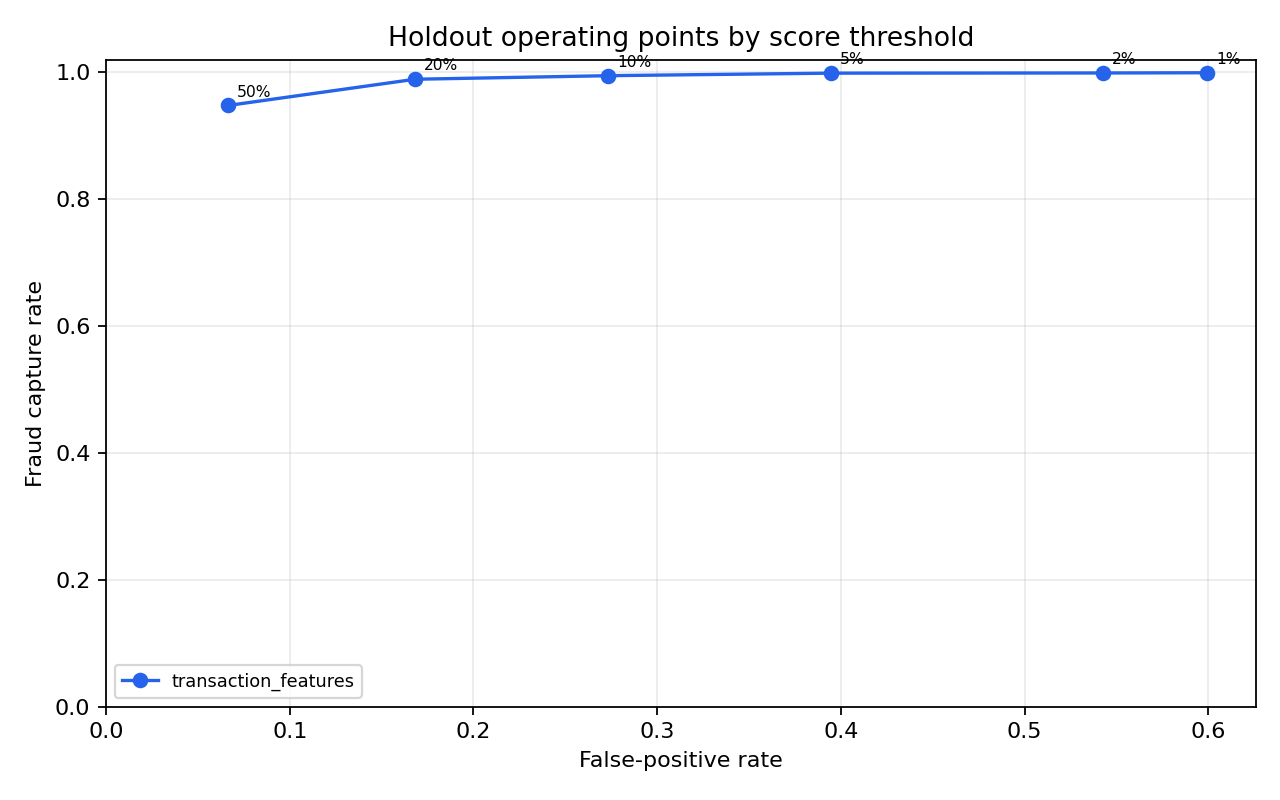

The data file committed next to this chart (first rows):
model, threshold, precision, fraud_capture_rate, false_positive_rate, legitimate_approval_rate, review_or_decline_share
transaction_features, 0.01, 0.1377, 0.9995, 0.5994, 0.4006, 0.6343
transaction_features, 0.02, 0.1499, 0.9991, 0.5426, 0.4574, 0.5825
transaction_features, 0.05, 0.1951, 0.9989, 0.3947, 0.6053, 0.4476
transaction_features, 0.1, 0.2585, 0.9949, 0.2733, 0.7267, 0.3364
transaction_features, 0.2, 0.3602, 0.9892, 0.1683, 0.8317, 0.24
transaction_features, 0.5, 0.5772, 0.9479, 0.06649, 0.9335, 0.1435
